Run: headless pygame with SDL's dummy video driver; simulated clock (each Clock.tick advances the game by its frame time, no real sleeping); random seed 0; keys injected as events and as key.get_pressed() state; no mouse input.
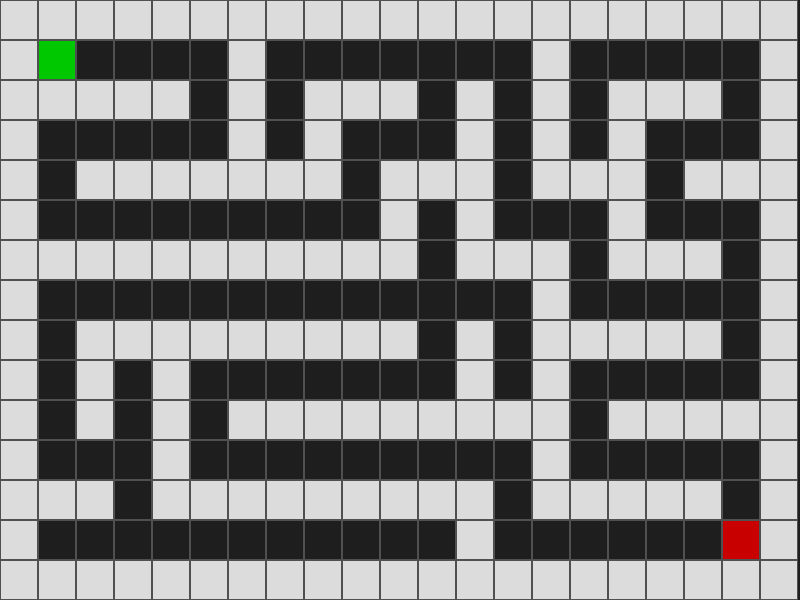
Frame 1 of 4 · flips 1–60 · no input
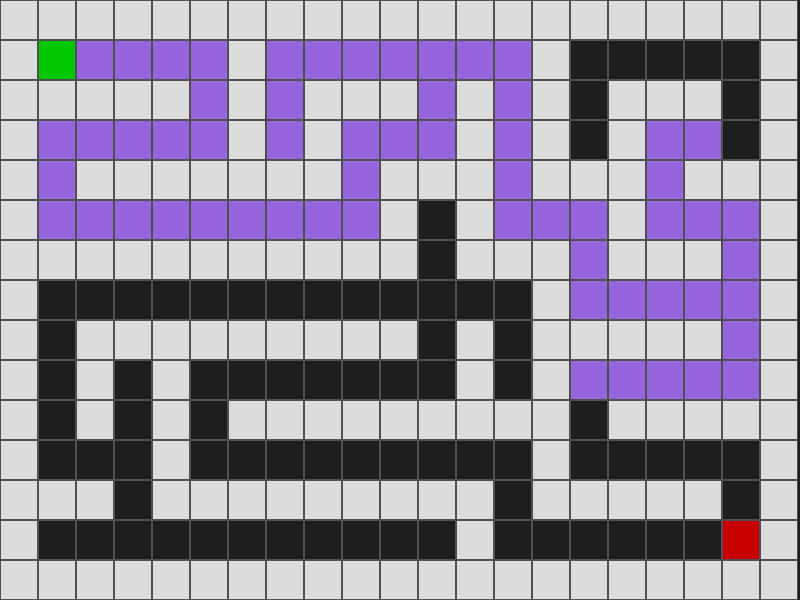
Frame 2 of 4 · flips 61–180 · tapped SPACE, RETURN · held RIGHT (→), D
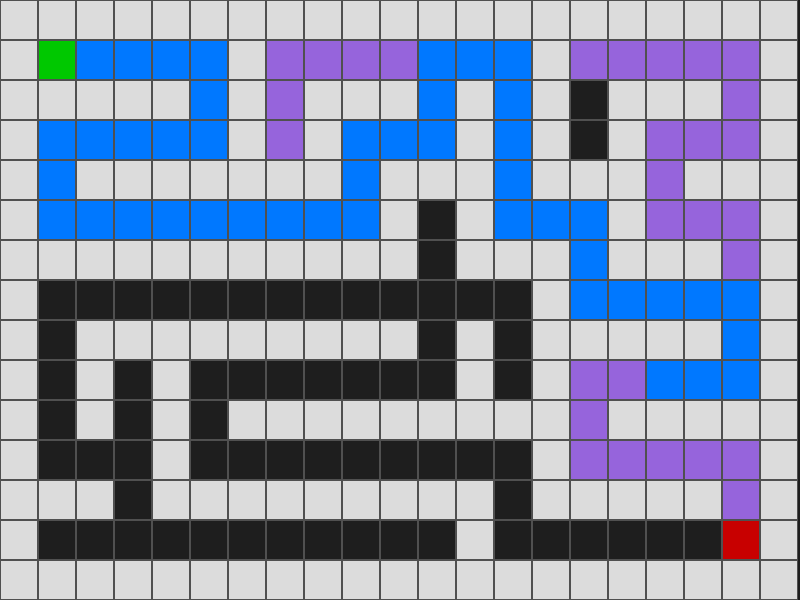
Frame 3 of 4 · flips 181–300 · held DOWN (↓), S
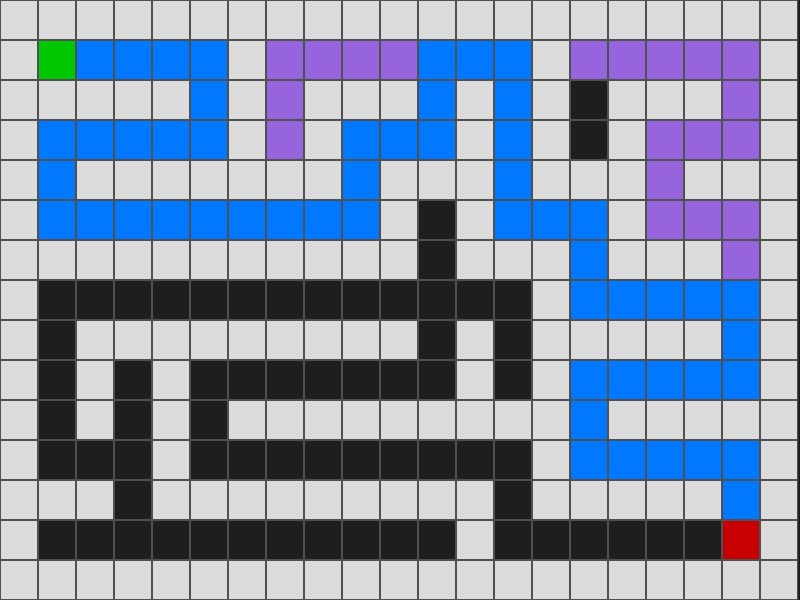
Frame 4 of 4 · flips 301–420 · held LEFT (←), A, UP (↑), W

The pygame program that drew these frames:

import pygame
import random
from collections import deque

pygame.init()

# --------------------------------------------------
# WINDOW SETTINGS
# --------------------------------------------------

WIDTH = 800
HEIGHT = 600

ROWS = 15
COLS = 21

CELL_WIDTH = WIDTH // COLS
CELL_HEIGHT = HEIGHT // ROWS

screen = pygame.display.set_mode((WIDTH, HEIGHT))
pygame.display.set_caption("Maze Solver - Animated BFS")

clock = pygame.time.Clock()


# --------------------------------------------------
# COLORS
# --------------------------------------------------

BACKGROUND = (30, 30, 30)
WALL_COLOR = (220, 220, 220)
GRID_COLOR = (80, 80, 80)

START_COLOR = (0, 200, 0)
END_COLOR = (200, 0, 0)

VISITED_COLOR = (150, 100, 220)
PATH_COLOR = (0, 120, 255)


# --------------------------------------------------
# MAZE VARIABLES
# --------------------------------------------------

maze = []

start = (1, 1)

end = (
    ROWS - 2,
    COLS - 2
)

visited_animation = []
path = []

solving = False


# --------------------------------------------------
# CREATE WALL GRID
# --------------------------------------------------

def create_wall_grid():
    new_maze = []

    for row in range(ROWS):
        new_row = []

        for col in range(COLS):
            new_row.append(1)

        new_maze.append(new_row)

    return new_maze


# --------------------------------------------------
# GENERATE MAZE
# Recursive Backtracking
# --------------------------------------------------

def generate_maze():
    global maze
    global path
    global visited_animation
    global solving

    path = []
    visited_animation = []
    solving = False

    maze = create_wall_grid()

    stack = [start]

    maze[start[0]][start[1]] = 0

    directions = [
        (-2, 0),
        (2, 0),
        (0, -2),
        (0, 2)
    ]

    while stack:
        current_row, current_col = stack[-1]

        possible_moves = []

        for row_change, col_change in directions:
            new_row = current_row + row_change
            new_col = current_col + col_change

            if (
                1 <= new_row < ROWS - 1
                and
                1 <= new_col < COLS - 1
                and
                maze[new_row][new_col] == 1
            ):
                possible_moves.append(
                    (new_row, new_col)
                )

        if possible_moves:
            next_row, next_col = random.choice(
                possible_moves
            )

            wall_row = (
                current_row + next_row
            ) // 2

            wall_col = (
                current_col + next_col
            ) // 2

            maze[wall_row][wall_col] = 0

            maze[next_row][next_col] = 0

            stack.append(
                (next_row, next_col)
            )

        else:
            stack.pop()

    maze[start[0]][start[1]] = 0
    maze[end[0]][end[1]] = 0


# --------------------------------------------------
# VALID NEIGHBORS
# --------------------------------------------------

def get_neighbors(row, col):
    neighbors = []

    directions = [
        (-1, 0),
        (1, 0),
        (0, -1),
        (0, 1)
    ]

    for row_change, col_change in directions:
        new_row = row + row_change
        new_col = col + col_change

        if (
            0 <= new_row < ROWS
            and
            0 <= new_col < COLS
            and
            maze[new_row][new_col] == 0
        ):
            neighbors.append(
                (new_row, new_col)
            )

    return neighbors


# --------------------------------------------------
# BFS
# Returns visited order AND shortest path
# --------------------------------------------------

def bfs():
    queue = deque([start])

    visited = {start}

    parent = {}

    visited_order = []

    while queue:
        current = queue.popleft()

        visited_order.append(current)

        if current == end:
            break

        row, col = current

        for neighbor in get_neighbors(
            row,
            col
        ):
            if neighbor not in visited:
                visited.add(neighbor)

                parent[neighbor] = current

                queue.append(neighbor)

    if end not in visited:
        return visited_order, []

    shortest_path = []

    current = end

    while current != start:
        shortest_path.append(current)

        current = parent[current]

    shortest_path.append(start)

    shortest_path.reverse()

    return visited_order, shortest_path


# --------------------------------------------------
# DRAW MAZE
# --------------------------------------------------

def draw_maze(
    shown_visited,
    shown_path
):
    for row in range(ROWS):
        for col in range(COLS):

            x = col * CELL_WIDTH
            y = row * CELL_HEIGHT

            rect = pygame.Rect(
                x,
                y,
                CELL_WIDTH,
                CELL_HEIGHT
            )

            cell = (row, col)

            if cell == start:
                pygame.draw.rect(
                    screen,
                    START_COLOR,
                    rect
                )

            elif cell == end:
                pygame.draw.rect(
                    screen,
                    END_COLOR,
                    rect
                )

            elif cell in shown_path:
                pygame.draw.rect(
                    screen,
                    PATH_COLOR,
                    rect
                )

            elif cell in shown_visited:
                pygame.draw.rect(
                    screen,
                    VISITED_COLOR,
                    rect
                )

            elif maze[row][col] == 1:
                pygame.draw.rect(
                    screen,
                    WALL_COLOR,
                    rect
                )

            pygame.draw.rect(
                screen,
                GRID_COLOR,
                rect,
                1
            )


# --------------------------------------------------
# FIRST MAZE
# --------------------------------------------------

generate_maze()


# --------------------------------------------------
# ANIMATION VARIABLES
# --------------------------------------------------

shown_visited = []
shown_path = []

visit_index = 0
path_index = 0

animation_stage = "idle"

animation_delay = 20

last_animation_time = 0


# --------------------------------------------------
# GAME LOOP
# --------------------------------------------------

running = True

while running:

    current_time = pygame.time.get_ticks()

    for event in pygame.event.get():

        if event.type == pygame.QUIT:
            running = False


        if event.type == pygame.KEYDOWN:

            # ------------------------------------------
            # SPACE = BFS SOLVE
            # ------------------------------------------

            if (
                event.key == pygame.K_SPACE
                and
                animation_stage == "idle"
            ):

                visited_animation, path = bfs()

                shown_visited = []
                shown_path = []

                visit_index = 0
                path_index = 0

                animation_stage = "searching"

                print(
                    "BFS started..."
                )


            # ------------------------------------------
            # R = NEW MAZE
            # ------------------------------------------

            if event.key == pygame.K_r:

                generate_maze()

                shown_visited = []
                shown_path = []

                visit_index = 0
                path_index = 0

                animation_stage = "idle"

                print(
                    "Generated new maze."
                )


            # ------------------------------------------
            # C = CLEAR SOLUTION
            # ------------------------------------------

            if event.key == pygame.K_c:

                shown_visited = []
                shown_path = []

                visit_index = 0
                path_index = 0

                animation_stage = "idle"

                print(
                    "Solution cleared."
                )


    # --------------------------------------------------
    # BFS SEARCH ANIMATION
    # --------------------------------------------------

    if animation_stage == "searching":

        if (
            current_time
            - last_animation_time
            >= animation_delay
        ):

            if visit_index < len(
                visited_animation
            ):

                cell = visited_animation[
                    visit_index
                ]

                if (
                    cell != start
                    and
                    cell != end
                ):
                    shown_visited.append(
                        cell
                    )

                visit_index += 1

                last_animation_time = (
                    current_time
                )

            else:

                if path:
                    animation_stage = (
                        "showing_path"
                    )

                    print(
                        "BFS found the shortest path!"
                    )

                    print(
                        "Path length:",
                        len(path)
                    )

                    print(
                        "Cells explored:",
                        len(
                            visited_animation
                        )
                    )

                else:
                    animation_stage = "idle"

                    print(
                        "No path found."
                    )


    # --------------------------------------------------
    # PATH ANIMATION
    # --------------------------------------------------

    elif animation_stage == "showing_path":

        if (
            current_time
            - last_animation_time
            >= animation_delay
        ):

            if path_index < len(path):

                cell = path[
                    path_index
                ]

                if (
                    cell != start
                    and
                    cell != end
                ):
                    shown_path.append(
                        cell
                    )

                path_index += 1

                last_animation_time = (
                    current_time
                )

            else:

                animation_stage = "idle"

                print(
                    "Animation complete."
                )


    # --------------------------------------------------
    # DRAW
    # --------------------------------------------------

    screen.fill(
        BACKGROUND
    )

    draw_maze(
        shown_visited,
        shown_path
    )

    pygame.display.flip()

    clock.tick(60)


# --------------------------------------------------
# CLOSE
# --------------------------------------------------

pygame.quit()
